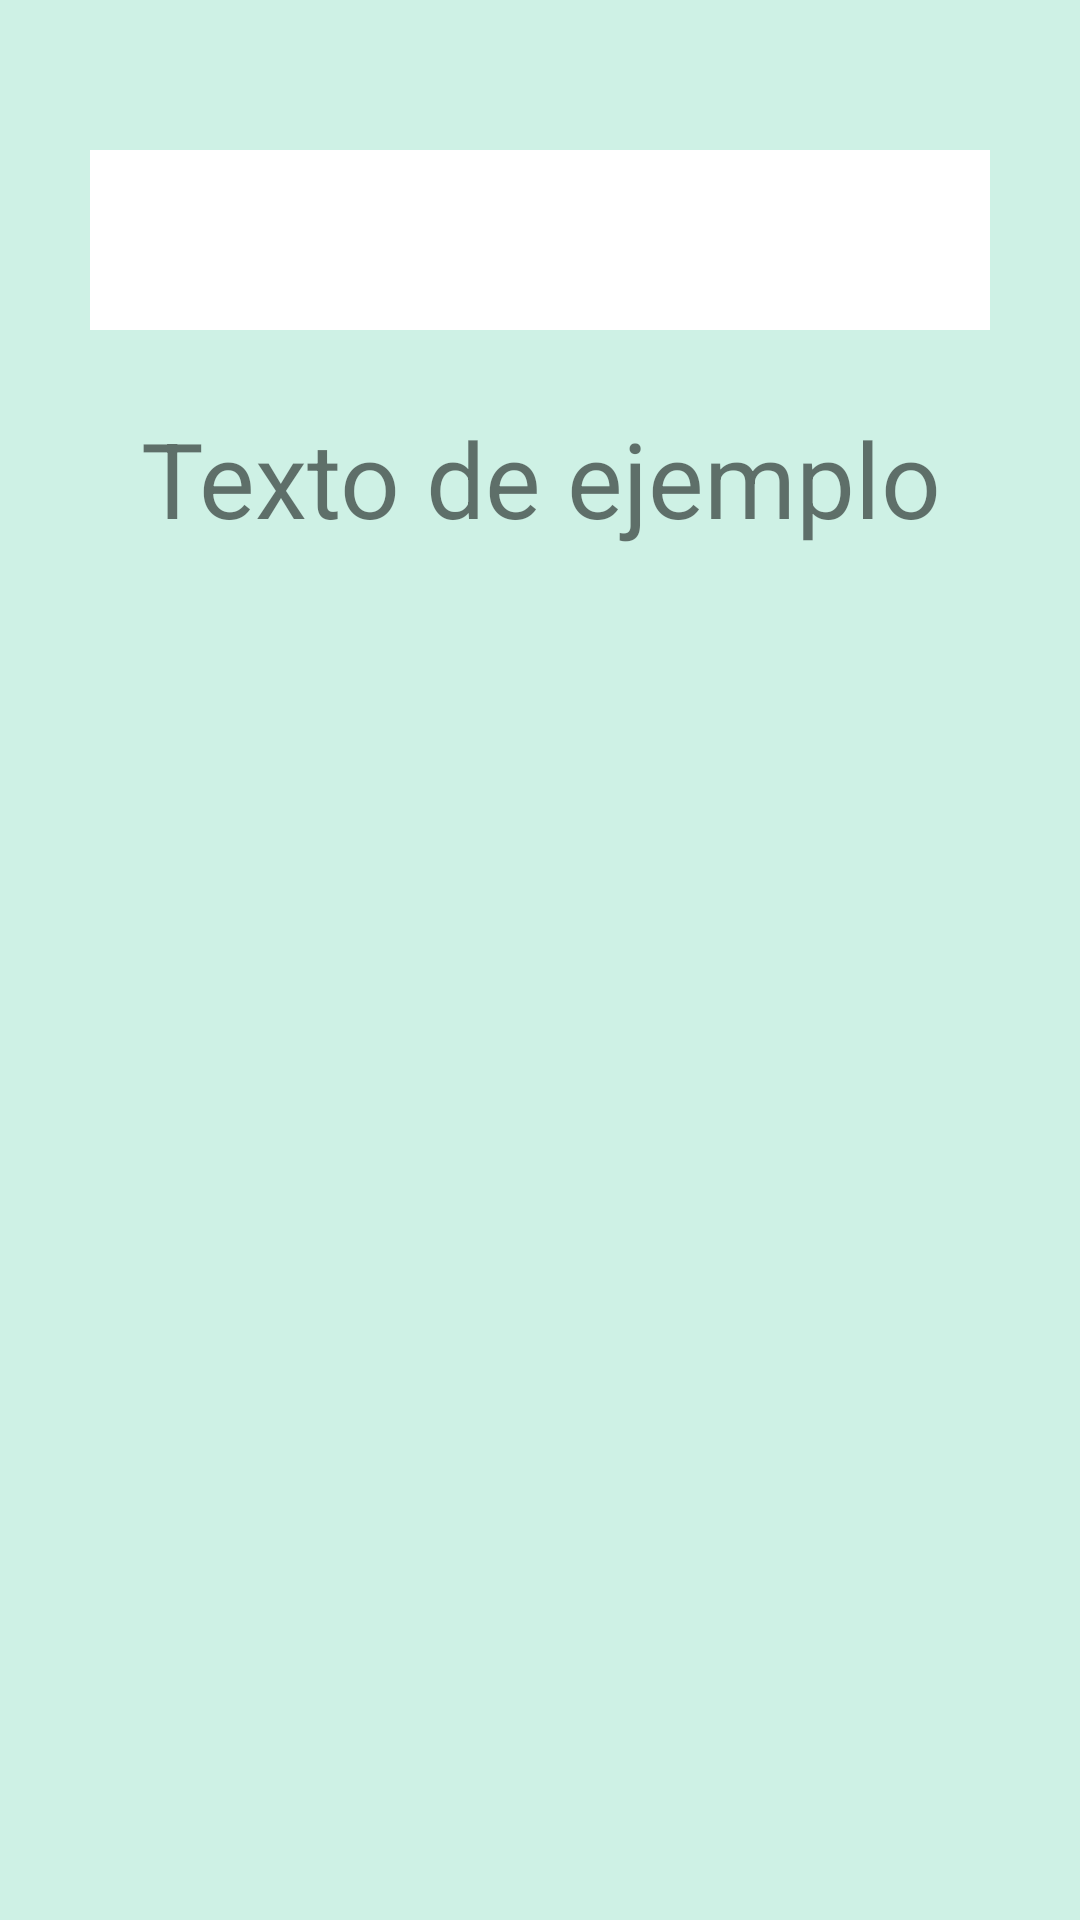

Android layout source for this screen:
<!-- AndroidManifest.xml: application theme AppTheme -->
<!-- res/layout/fragment_efectos_sec.xml -->
<LinearLayout
    xmlns:android="http://schemas.android.com/apk/res/android"
    android:layout_width="match_parent"
    android:layout_height="match_parent"
    android:orientation="vertical"
    android:background="@color/sky">

    <Spinner
        android:id="@+id/spinner"
        android:layout_width="300dp"
        android:layout_height="60dp"
        android:layout_gravity="center"
        android:layout_marginTop="50dp"
        android:background="@color/white"/>



    <ScrollView
        android:layout_width="match_parent"
        android:layout_height="0dp"
        android:layout_weight="1">

        <TextView
            android:id="@+id/textoResultado"
            android:layout_width="match_parent"
            android:layout_height="wrap_content"
            android:gravity="center"
            android:padding="26dp"
            android:textSize="35sp"
            android:text="Texto de ejemplo"/>
    </ScrollView>
</LinearLayout>
<!-- resources referenced by this layout -->
<resources>
  <color name="sky">#CEF1E5</color>
  <color name="white">#FFFFFFFF</color>
  <style name="AppTheme" parent="Theme.AppCompat.Light.DarkActionBar">
          <item name="colorPrimary">@color/darkgreen</item>
          <item name="colorPrimaryDark">@color/colorPrimary</item>
  
  
          <item name="android:homeAsUpIndicator">@drawable/ic_menu</item>
      </style>
  <color name="darkgreen">#5A7354</color>
  <color name="colorPrimary">#CEF0C0</color>
</resources>
